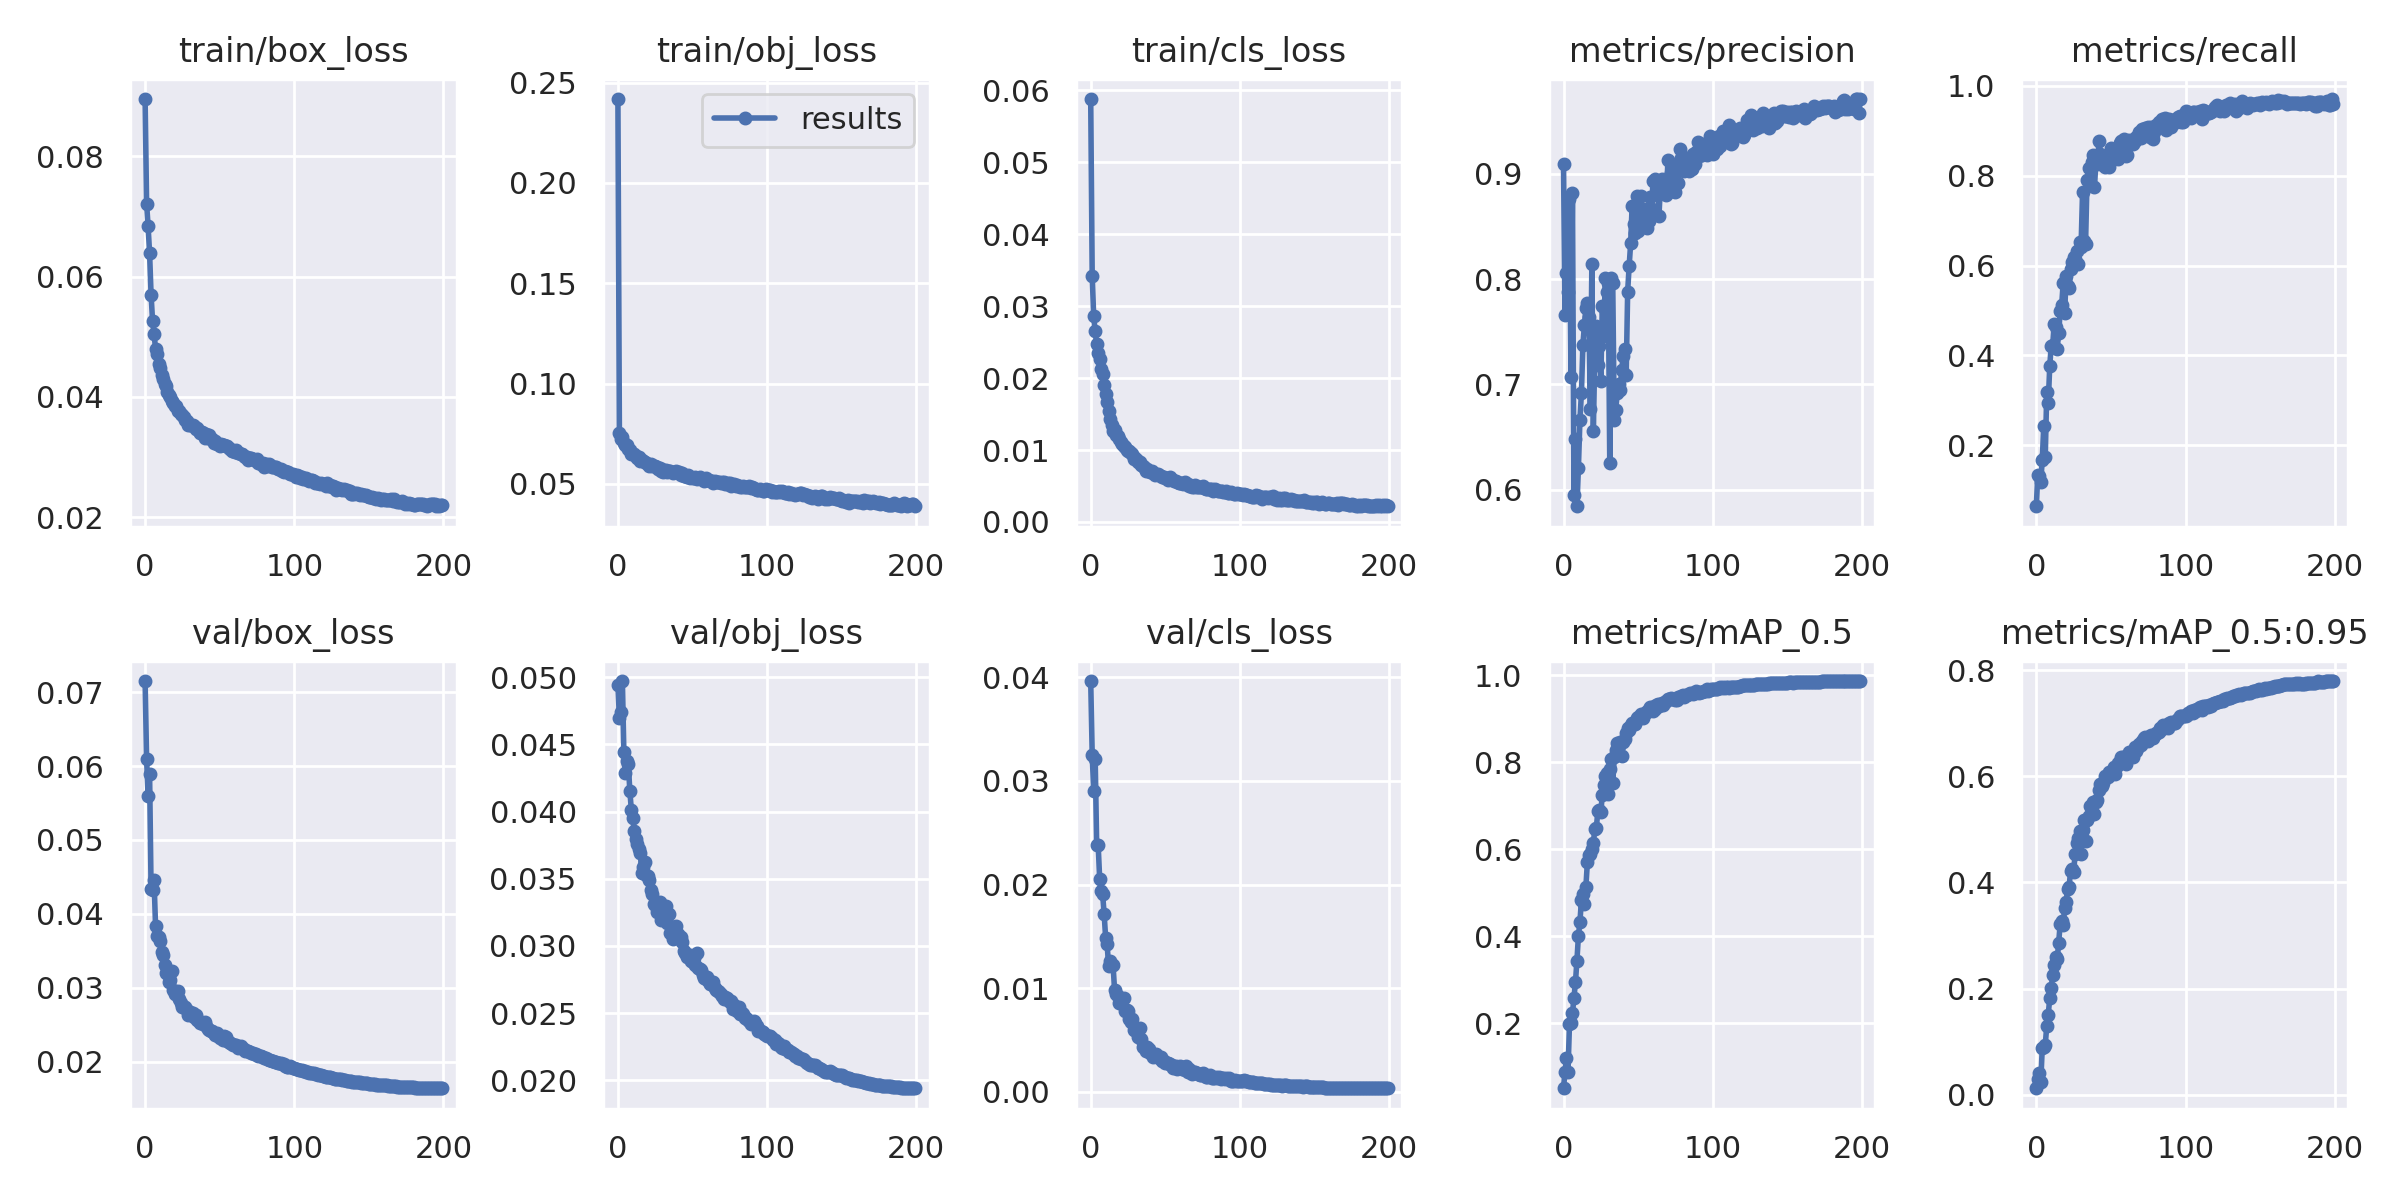

The data file committed next to this chart (first rows):
epoch, train/box_loss, train/obj_loss, train/cls_loss, metrics/precision, metrics/recall, metrics/mAP_0.5, metrics/mAP_0.5:0.95, val/box_loss, val/obj_loss, val/cls_loss, x/lr0, x/lr1, x/lr2
0, 0.08952, 0.2418, 0.0588, 0.9093, 0.06442, 0.05099, 0.01212, 0.0715, 0.04945, 0.03963, 0.005, 0.005, 0.08
1, 0.07214, 0.07544, 0.03424, 0.7662, 0.1349, 0.08908, 0.02955, 0.0609, 0.04695, 0.03253, 0.01002, 0.01002, 0.05992
2, 0.06838, 0.07251, 0.02857, 0.8057, 0.1313, 0.1209, 0.0407, 0.05597, 0.04738, 0.02898, 0.01504, 0.01504, 0.03984
3, 0.06392, 0.07342, 0.02649, 0.7881, 0.1194, 0.08718, 0.02428, 0.05895, 0.04972, 0.03213, 0.01999, 0.01999, 0.01999
4, 0.057, 0.07044, 0.02475, 0.876, 0.1677, 0.198, 0.08882, 0.04339, 0.0444, 0.02382, 0.01999, 0.01999, 0.01999
5, 0.05262, 0.0695, 0.02349, 0.7073, 0.243, 0.2016, 0.09025, 0.04328, 0.0429, 0.02382, 0.01998, 0.01998, 0.01998
6, 0.05049, 0.06932, 0.02263, 0.8819, 0.1751, 0.223, 0.09358, 0.04452, 0.04374, 0.02058, 0.01997, 0.01997, 0.01997
7, 0.04801, 0.06743, 0.02123, 0.5949, 0.3194, 0.2575, 0.13, 0.03831, 0.0435, 0.01935, 0.01996, 0.01996, 0.01996
8, 0.04706, 0.06713, 0.02052, 0.6478, 0.2942, 0.2944, 0.1502, 0.03698, 0.04154, 0.01905, 0.01994, 0.01994, 0.01994
9, 0.04552, 0.06495, 0.01899, 0.5844, 0.3761, 0.3443, 0.1828, 0.03683, 0.04013, 0.01718, 0.01992, 0.01992, 0.01992
10, 0.04478, 0.06509, 0.01774, 0.6211, 0.4218, 0.4017, 0.2012, 0.03639, 0.03949, 0.01489, 0.0199, 0.0199, 0.0199
11, 0.0437, 0.0647, 0.01663, 0.6662, 0.4243, 0.4328, 0.2265, 0.03478, 0.03852, 0.01425, 0.01988, 0.01988, 0.01988
12, 0.04294, 0.06367, 0.01543, 0.6915, 0.4697, 0.4826, 0.2442, 0.03445, 0.03795, 0.01215, 0.01985, 0.01985, 0.01985
13, 0.04212, 0.06315, 0.01429, 0.7378, 0.4629, 0.4966, 0.2599, 0.03303, 0.03756, 0.01266, 0.01982, 0.01982, 0.01982
14, 0.04181, 0.06345, 0.01348, 0.7562, 0.4143, 0.475, 0.2552, 0.03205, 0.0372, 0.01225, 0.01979, 0.01979, 0.01979
15, 0.04086, 0.06138, 0.01269, 0.7721, 0.4501, 0.5133, 0.2867, 0.03202, 0.03693, 0.01221, 0.01976, 0.01976, 0.01976
16, 0.0404, 0.06214, 0.01285, 0.7771, 0.4982, 0.5704, 0.3219, 0.03078, 0.03541, 0.009805, 0.01973, 0.01973, 0.01973
17, 0.03995, 0.06124, 0.01212, 0.7644, 0.5117, 0.5861, 0.3282, 0.03112, 0.03586, 0.009427, 0.01969, 0.01969, 0.01969
18, 0.03936, 0.06089, 0.01194, 0.6767, 0.561, 0.5894, 0.32, 0.03221, 0.03621, 0.009266, 0.01965, 0.01965, 0.01965
19, 0.03901, 0.06039, 0.01154, 0.8143, 0.4952, 0.6002, 0.3517, 0.0297, 0.03527, 0.008556, 0.01961, 0.01961, 0.01961
20, 0.0385, 0.05968, 0.01105, 0.6558, 0.5765, 0.6152, 0.3636, 0.02922, 0.03517, 0.008897, 0.01956, 0.01956, 0.01956
21, 0.03847, 0.0589, 0.01081, 0.7296, 0.5543, 0.646, 0.3873, 0.02925, 0.03494, 0.008829, 0.01952, 0.01952, 0.01952
22, 0.03767, 0.0599, 0.01052, 0.755, 0.5492, 0.6491, 0.3921, 0.0296, 0.03417, 0.009065, 0.01947, 0.01947, 0.01947
23, 0.0377, 0.05871, 0.01043, 0.7181, 0.5928, 0.687, 0.4225, 0.02853, 0.03388, 0.007836, 0.01942, 0.01942, 0.01942
24, 0.03717, 0.05887, 0.009974, 0.7367, 0.6092, 0.6907, 0.4259, 0.02789, 0.03311, 0.007927, 0.01936, 0.01936, 0.01936
25, 0.03697, 0.05875, 0.009845, 0.7037, 0.6183, 0.6845, 0.4194, 0.02739, 0.03306, 0.007838, 0.0193, 0.0193, 0.0193
26, 0.03658, 0.05854, 0.009861, 0.7748, 0.6141, 0.7246, 0.4528, 0.02735, 0.03251, 0.007072, 0.01925, 0.01925, 0.01925
27, 0.03619, 0.0573, 0.009627, 0.7459, 0.6333, 0.7477, 0.4753, 0.02738, 0.03303, 0.006732, 0.01919, 0.01919, 0.01919
28, 0.03605, 0.05784, 0.009436, 0.8006, 0.6046, 0.7672, 0.4833, 0.027, 0.03326, 0.00702, 0.01912, 0.01912, 0.01912
29, 0.03528, 0.05647, 0.008812, 0.7876, 0.6517, 0.776, 0.4962, 0.02629, 0.03196, 0.006016, 0.01906, 0.01906, 0.01906
30, 0.03531, 0.05588, 0.008847, 0.7958, 0.6425, 0.7267, 0.4537, 0.0267, 0.03218, 0.005985, 0.01899, 0.01899, 0.01899
31, 0.03541, 0.05699, 0.008649, 0.6252, 0.7631, 0.7845, 0.499, 0.02658, 0.03207, 0.00588, 0.01892, 0.01892, 0.01892
32, 0.03534, 0.0571, 0.008313, 0.8012, 0.6541, 0.8079, 0.5182, 0.02656, 0.03296, 0.005334, 0.01885, 0.01885, 0.01885
33, 0.03517, 0.05597, 0.008346, 0.796, 0.6474, 0.7532, 0.4778, 0.02608, 0.03168, 0.00614, 0.01878, 0.01878, 0.01878
34, 0.03468, 0.05625, 0.007871, 0.6665, 0.7905, 0.8123, 0.5173, 0.02633, 0.03238, 0.005121, 0.0187, 0.0187, 0.0187
35, 0.03488, 0.05653, 0.007833, 0.6758, 0.8184, 0.8269, 0.5252, 0.02562, 0.03094, 0.004298, 0.01862, 0.01862, 0.01862
36, 0.03426, 0.05618, 0.007704, 0.692, 0.817, 0.8432, 0.5446, 0.02553, 0.03114, 0.0043, 0.01854, 0.01854, 0.01854
37, 0.03396, 0.0553, 0.007117, 0.7003, 0.8306, 0.8372, 0.5353, 0.0253, 0.03054, 0.00396, 0.01846, 0.01846, 0.01846
38, 0.03414, 0.05581, 0.007399, 0.6951, 0.8456, 0.8461, 0.5514, 0.0252, 0.03092, 0.004351, 0.01837, 0.01837, 0.01837
39, 0.03398, 0.05623, 0.007054, 0.7139, 0.7755, 0.8143, 0.5291, 0.02515, 0.03147, 0.004175, 0.01829, 0.01829, 0.01829
40, 0.03322, 0.05522, 0.006979, 0.7268, 0.834, 0.8474, 0.5513, 0.02531, 0.03085, 0.003786, 0.0182, 0.0182, 0.0182
41, 0.03382, 0.0559, 0.00705, 0.7337, 0.8268, 0.8524, 0.5555, 0.0248, 0.03057, 0.003685, 0.01811, 0.01811, 0.01811
42, 0.03312, 0.05442, 0.006816, 0.7086, 0.8777, 0.8676, 0.5749, 0.02443, 0.03063, 0.003348, 0.01802, 0.01802, 0.01802
43, 0.03363, 0.05528, 0.006495, 0.7881, 0.8487, 0.8783, 0.5847, 0.0243, 0.03028, 0.003561, 0.01792, 0.01792, 0.01792
44, 0.03299, 0.05411, 0.006621, 0.8124, 0.8262, 0.8746, 0.5812, 0.02413, 0.02961, 0.003634, 0.01783, 0.01783, 0.01783
45, 0.03304, 0.05409, 0.006652, 0.8338, 0.8248, 0.8842, 0.5869, 0.02411, 0.02949, 0.003353, 0.01773, 0.01773, 0.01773
46, 0.03234, 0.05361, 0.006574, 0.8698, 0.8188, 0.8894, 0.6, 0.02385, 0.02915, 0.003243, 0.01763, 0.01763, 0.01763
47, 0.0326, 0.05434, 0.006449, 0.8523, 0.8371, 0.8876, 0.5979, 0.02361, 0.02921, 0.003376, 0.01753, 0.01753, 0.01753
48, 0.03222, 0.05299, 0.006283, 0.8436, 0.8425, 0.8872, 0.5985, 0.02387, 0.02934, 0.002949, 0.01742, 0.01742, 0.01742
49, 0.03224, 0.05352, 0.006222, 0.8787, 0.8198, 0.9018, 0.6082, 0.02354, 0.02891, 0.00296, 0.01732, 0.01732, 0.01732
50, 0.03177, 0.05277, 0.006134, 0.846, 0.8613, 0.9044, 0.6079, 0.02322, 0.02878, 0.002828, 0.01721, 0.01721, 0.01721
51, 0.03213, 0.05315, 0.006068, 0.8558, 0.8378, 0.9012, 0.6079, 0.0234, 0.0291, 0.002842, 0.0171, 0.0171, 0.0171
52, 0.03206, 0.05332, 0.005908, 0.8784, 0.8371, 0.91, 0.6184, 0.02297, 0.0286, 0.00275, 0.01699, 0.01699, 0.01699
53, 0.03206, 0.05248, 0.006217, 0.8562, 0.844, 0.9005, 0.6051, 0.02345, 0.02951, 0.002687, 0.01688, 0.01688, 0.01688
54, 0.03184, 0.05288, 0.005975, 0.8584, 0.8567, 0.9095, 0.6188, 0.02329, 0.02836, 0.002632, 0.01676, 0.01676, 0.01676
55, 0.03176, 0.05352, 0.005867, 0.8664, 0.8375, 0.9156, 0.6255, 0.02284, 0.02828, 0.002355, 0.01665, 0.01665, 0.01665
56, 0.03149, 0.05244, 0.005721, 0.8482, 0.8729, 0.9141, 0.6286, 0.02267, 0.0282, 0.00251, 0.01653, 0.01653, 0.01653
57, 0.03134, 0.0524, 0.005729, 0.8551, 0.8784, 0.9227, 0.6371, 0.02248, 0.02782, 0.002485, 0.01641, 0.01641, 0.01641
58, 0.03107, 0.05146, 0.005542, 0.878, 0.8709, 0.927, 0.6368, 0.02238, 0.02758, 0.002172, 0.01629, 0.01629, 0.01629
59, 0.03097, 0.05281, 0.005393, 0.8667, 0.8814, 0.9258, 0.6324, 0.02222, 0.02755, 0.002399, 0.01617, 0.01617, 0.01617
... 140 more rows
